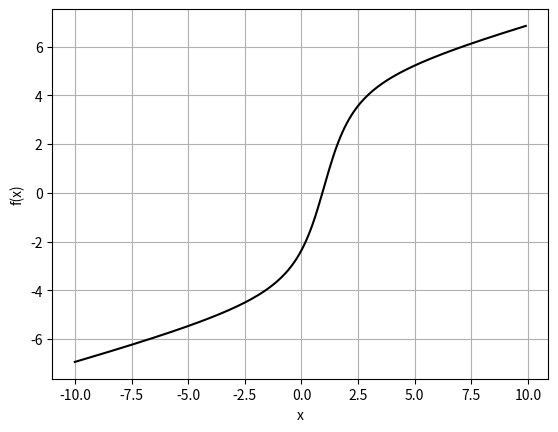

This figure's Python source:
#!/usr/bin/env python
# coding: utf-8

# # 方程式の数値解法

# In[ ]:


# -*- coding: utf-8 -*-
import numpy as np
import sympy as symp

import matplotlib.pyplot as plt
# get_ipython().run_line_magic('matplotlib', 'inline')


# ### 例：計算順序の影響
# 方程式 $ (x-a)^2 = b $ の解は $x = a \pm \sqrt{b}$である。

# In[ ]:


a = np.float32(1000.)
b = np.float32(10**(-8))
print(type(a), type(b), type(np.sqrt(b)))


# In[ ]:


x1 = (2*a + np.sqrt((2*a)**2 - 4*(a**2-b)))/2
x2 = (2*a + np.sqrt( ((2*a)**2 - 4*(a**2)) + 4*b))/2
x3 = a + np.sqrt(b)
print(x1,x2, x3)


# #### numpy.roots()
# https://numpy.org/doc/stable/reference/generated/numpy.roots.html<br>
# 解のアルゴリズムは同伴行列を用いた反復法

# In[ ]:


np.roots([1.0, -2*a,  a**2-b])


# #### ニュートン法
# https://en.wikipedia.org/wiki/Newton's_method<br>
# https://ja.wikipedia.org/wiki/ニュートン法

# In[ ]:


def newton_method(f, df, x0, eps):
    for i in range(1, 100):
        x = x0 - f(x0)/df(x0)
        print(i, x)
        if abs(x - x0) < eps:break #収束判定
        x0 = x      
    return x0, i


# ### 簡単な例:
# $$ x^2 - 9 = 0$$

# In[ ]:


def f1(x): # 関数
    return x*x - 9.0
 
def df1(x): # 導関数
    return 2.0*x

eps = 1.e-4 # 収束判定に用いる許容誤差
x0  = 1.0  # 初期値
x , i = newton_method(f1, df1, x0, eps)
print('Solution = ',x ,' The number of iteration =', i, ")") 


# ### 例：収束しない例
# $$
# f(x) = 3 \tan ^{-1}(x-1) + \frac{x}{4} = 0
# $$
# 初めに，$f(x)$の微分をSymPyを用いて求める。

# In[ ]:


X = symp.Symbol('X')
expr = 3*symp.atan(X-1) + X/4
symp.diff(expr, X)


# #### 初期値2.5は収束，3.0は収束しない

# In[ ]:


def f2(x):
    return 3*np.arctan(x-1) + x/4

def df2(x):
    return 3/((x-1)**2+1) +1/4

eps = 1.e-4 # 収束判定に用いる許容誤差
x0  = 2.5  # 初期値
x , i = newton_method(f2, df2, x0, eps)
print('Solution = ',x ,' The number of iteration =', i, ")") 


# #### 関数のプロット

# In[ ]:


xx = np.arange(-10, 10, 0.1)
yy = f2(xx)
plt.plot(xx, yy, c='k')
plt.grid()
plt.xlabel('x')
plt.ylabel('f(x)')

plt.savefig('fig_NC_EquationFx.png', bbox_inches='tight')


# In[ ]:
